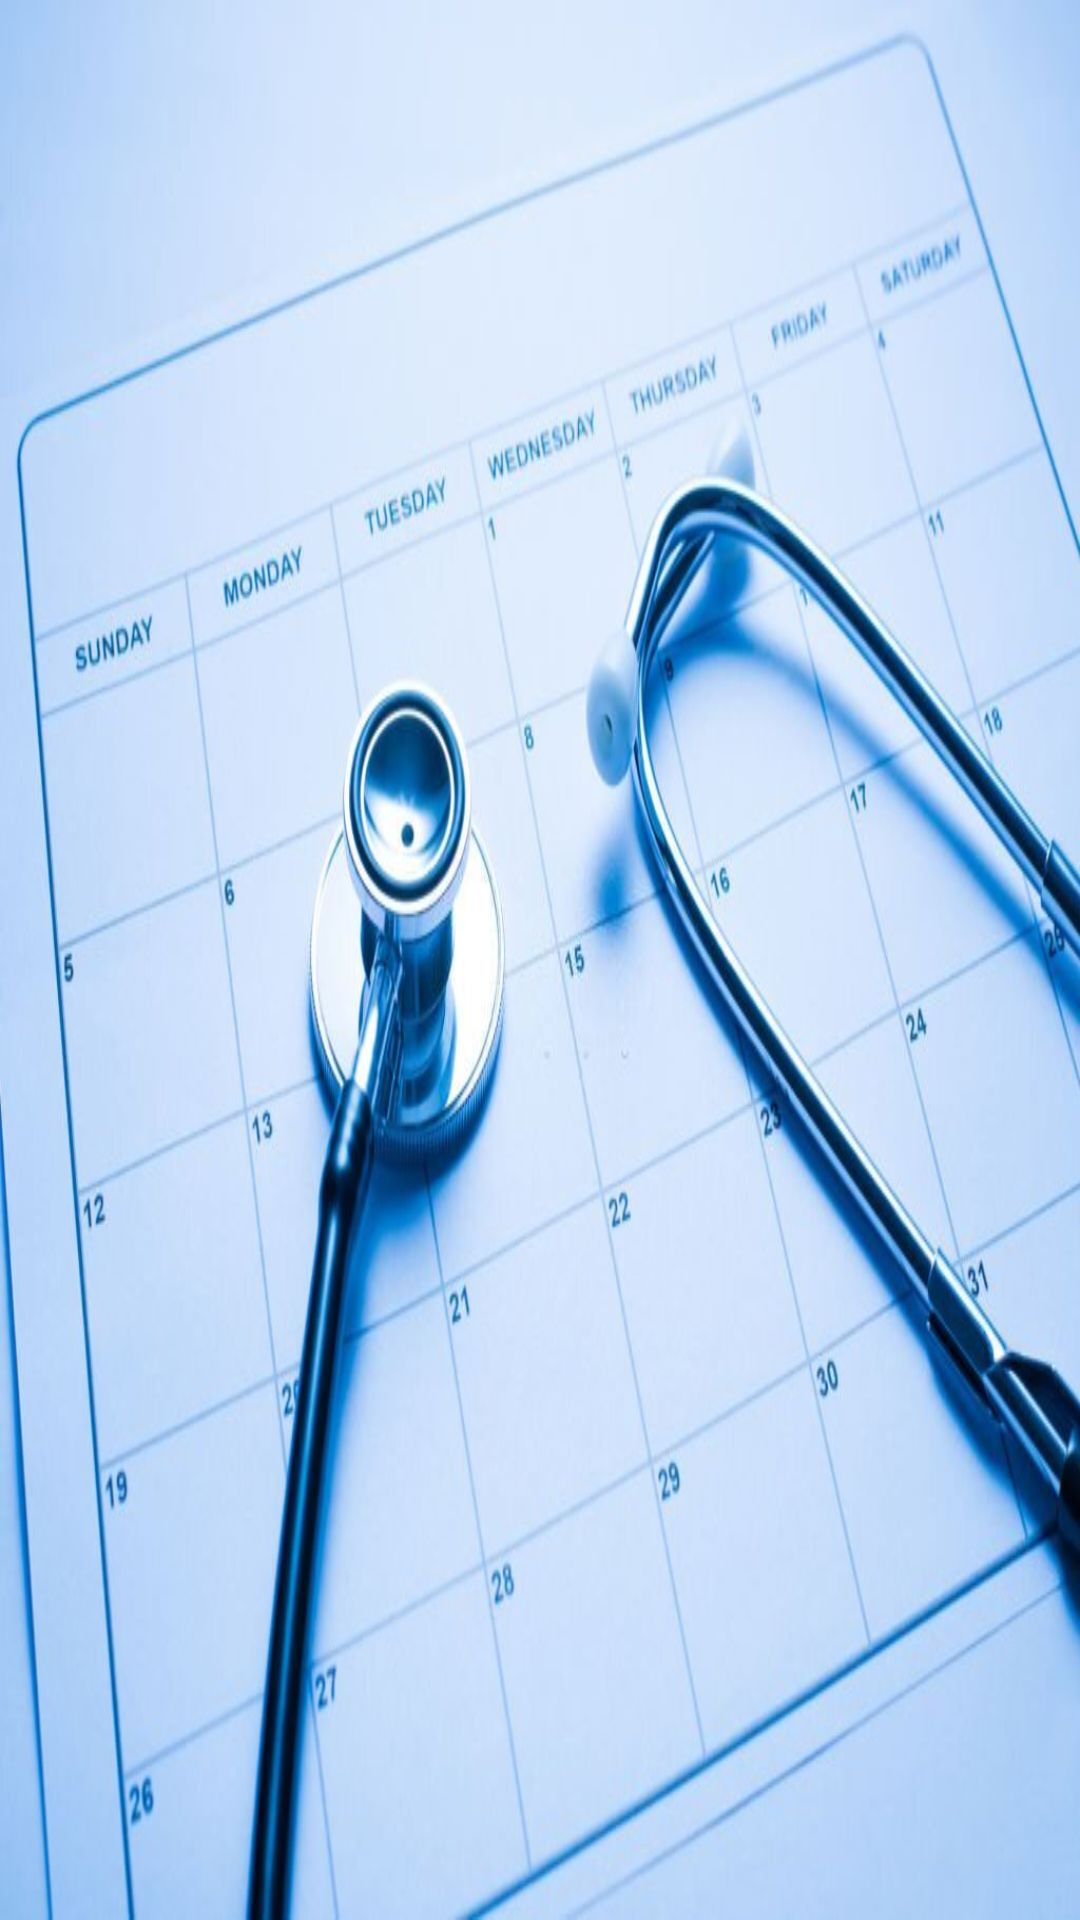

Layout XML and referenced resources for this Android screen:
<!-- AndroidManifest.xml: application theme Theme.Firebasekayit -->
<!-- res/layout/header.xml -->
<?xml version="1.0" encoding="utf-8"?>
<LinearLayout xmlns:android="http://schemas.android.com/apk/res/android"
    android:layout_width="match_parent"
    android:layout_height="200dp"
    android:background="@drawable/randevu_menu"
    android:gravity="bottom"
    android:orientation="vertical">



</LinearLayout>
<!-- resources referenced by this layout -->
<resources>
  <!-- drawable randevu_menu: jpg bitmap (drawable, 73090 bytes) -->
  <style name="Theme.Firebasekayit" parent="Theme.MaterialComponents.DayNight.NoActionBar">
          
          <item name="colorPrimary">@color/purple_500</item>
          <item name="colorPrimaryVariant">@color/purple_700</item>
          <item name="colorOnPrimary">@color/white</item>
          
          <item name="colorSecondary">@color/teal_200</item>
          <item name="colorSecondaryVariant">@color/teal_700</item>
          <item name="colorOnSecondary">@color/black</item>
          
          <item name="android:statusBarColor" tools:targetApi="l">?attr/colorPrimaryVariant</item>
          
      </style>
  <!-- not gathered from this repository: default colours our renderer supplied (Android Studio template values) -->
  <color name="purple_500">#FF6200EE</color>
  <color name="purple_700">#FF3700B3</color>
  <color name="teal_200">#FF03DAC5</color>
  <color name="teal_700">#FF018786</color>
  <color name="black">#FF000000</color>
  <color name="white">#FFFFFFFF</color>
</resources>
